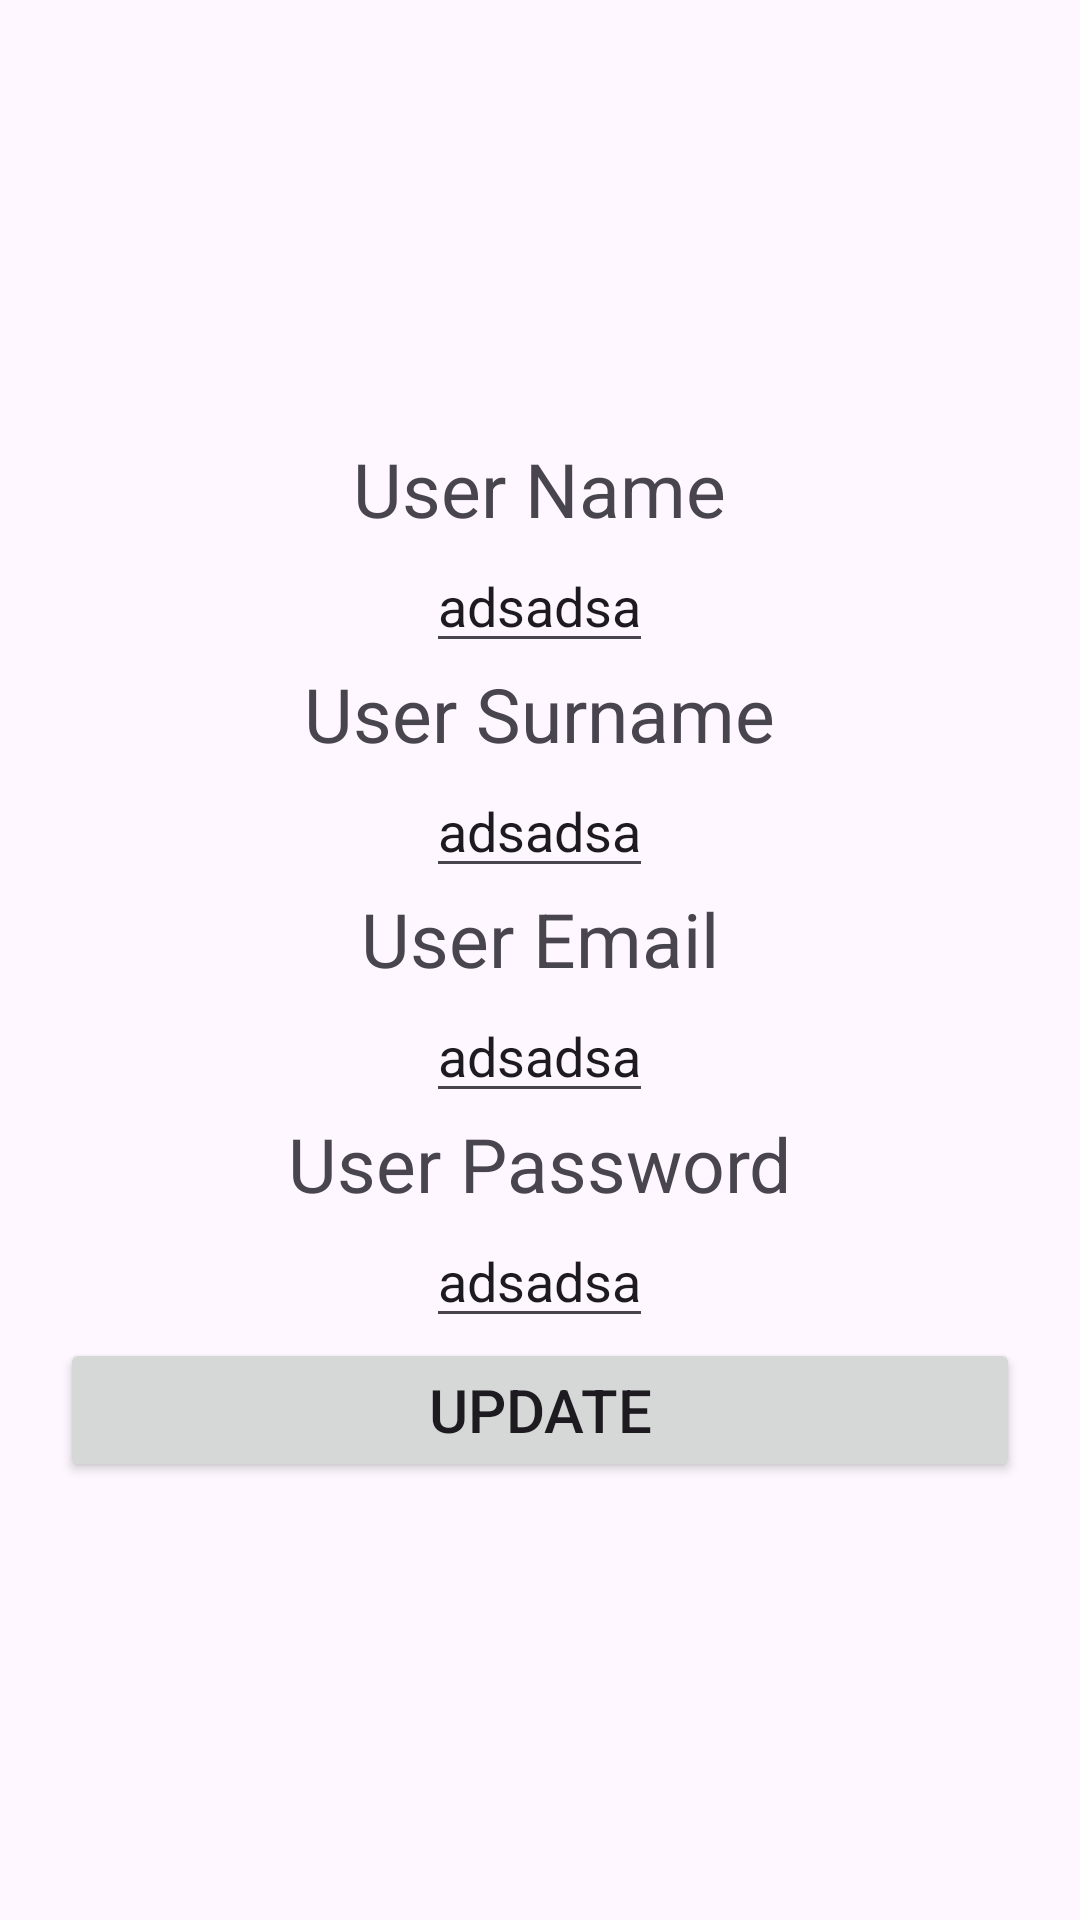

Write the Android layout XML for this screen, with the resource values it uses.
<!-- AndroidManifest.xml: application theme Theme.Kadraj -->
<!-- res/layout/fragment_user_update.xml -->
<?xml version="1.0" encoding="utf-8"?>
<androidx.constraintlayout.widget.ConstraintLayout xmlns:android="http://schemas.android.com/apk/res/android"
    xmlns:app="http://schemas.android.com/apk/res-auto"
    xmlns:tools="http://schemas.android.com/tools"
    android:layout_width="match_parent"
    android:layout_height="match_parent"
    tools:context=".ui.user.UserUpdateFragment">

    <LinearLayout
        android:layout_width="match_parent"
        android:layout_height="match_parent"
        android:layout_margin="20dp"
        android:gravity="center"
        android:orientation="vertical"
        app:layout_constraintBottom_toBottomOf="parent"
        app:layout_constraintLeft_toLeftOf="parent"
        app:layout_constraintRight_toRightOf="parent"
        app:layout_constraintTop_toTopOf="parent">

        <TextView
            android:id="@+id/tvUserName"
            android:layout_width="wrap_content"
            android:layout_height="wrap_content"
            android:text="User Name"
            android:textSize="25sp" />

        <EditText
            android:id="@+id/etUserName"
            android:layout_width="wrap_content"
            android:layout_height="wrap_content"
            android:text="adsadsa" />

        <TextView
            android:id="@+id/tvUserSurname"
            android:layout_width="wrap_content"
            android:layout_height="wrap_content"
            android:text="User Surname"
            android:textSize="25sp" />

        <EditText
            android:id="@+id/etUserSurname"
            android:layout_width="wrap_content"
            android:layout_height="wrap_content"
            android:text="adsadsa" />

        <TextView
            android:id="@+id/tvUserMail"
            android:layout_width="wrap_content"
            android:layout_height="wrap_content"
            android:text="User Email"
            android:textSize="25sp" />

        <EditText
            android:id="@+id/etUserEmail"
            android:layout_width="wrap_content"
            android:layout_height="wrap_content"
            android:text="adsadsa" />

        <TextView
            android:id="@+id/tvUserPassword"
            android:layout_width="wrap_content"
            android:layout_height="wrap_content"
            android:text="User Password"
            android:textSize="25sp" />

        <EditText
            android:id="@+id/etUserPassword"
            android:layout_width="wrap_content"
            android:layout_height="wrap_content"
            android:text="adsadsa" />

        <Button
            android:id="@+id/btnUpdate"
            android:layout_width="match_parent"
            android:layout_height="wrap_content"
            android:text="UPDATE"
            android:textSize="20sp" />

    </LinearLayout>

</androidx.constraintlayout.widget.ConstraintLayout>
<!-- resources referenced by this layout -->
<resources>
  <style name="Theme.Kadraj" parent="Theme.Material3.DayNight.NoActionBar">
          
          <item name="colorPrimary">@color/purple_500</item>
          <item name="colorPrimaryVariant">@color/purple_700</item>
          <item name="colorOnPrimary">@color/white</item>
          
          <item name="colorSecondary">@color/teal_200</item>
          <item name="colorSecondaryVariant">@color/teal_700</item>
          <item name="colorOnSecondary">@color/black</item>
          
          <item name="android:statusBarColor">?attr/colorPrimaryVariant</item>
          
      </style>
  <color name="purple_500">#FF6200EE</color>
  <color name="purple_700">#FF3700B3</color>
  <color name="white">#FFFFFFFF</color>
  <color name="teal_200">#FF03DAC5</color>
  <color name="teal_700">#FF018786</color>
  <color name="black">#FF000000</color>
</resources>
